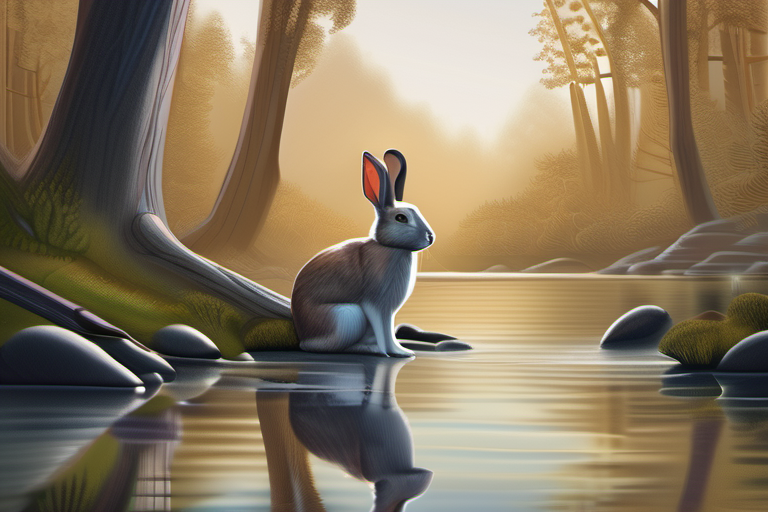
Generation parameters embedded in this image by AUTOMATIC1111 Stable Diffusion web UI or a fork of it (Forge, ...) (PNG 'parameters' text chunk):
photorealistic, rabbit standing by a stream, observing the flow of water rich in minerals, peaceful forest surroundings, gentle ripples in the water, serene atmosphere.
Steps: 30, Sampler: DPM++ 2M, Schedule type: Karras, CFG scale: 7.0, Seed: 2838121120, Size: 768x512, Model hash: 31e35c80fc, Model: sd_xl_base_1.0, Version: v1.9.3